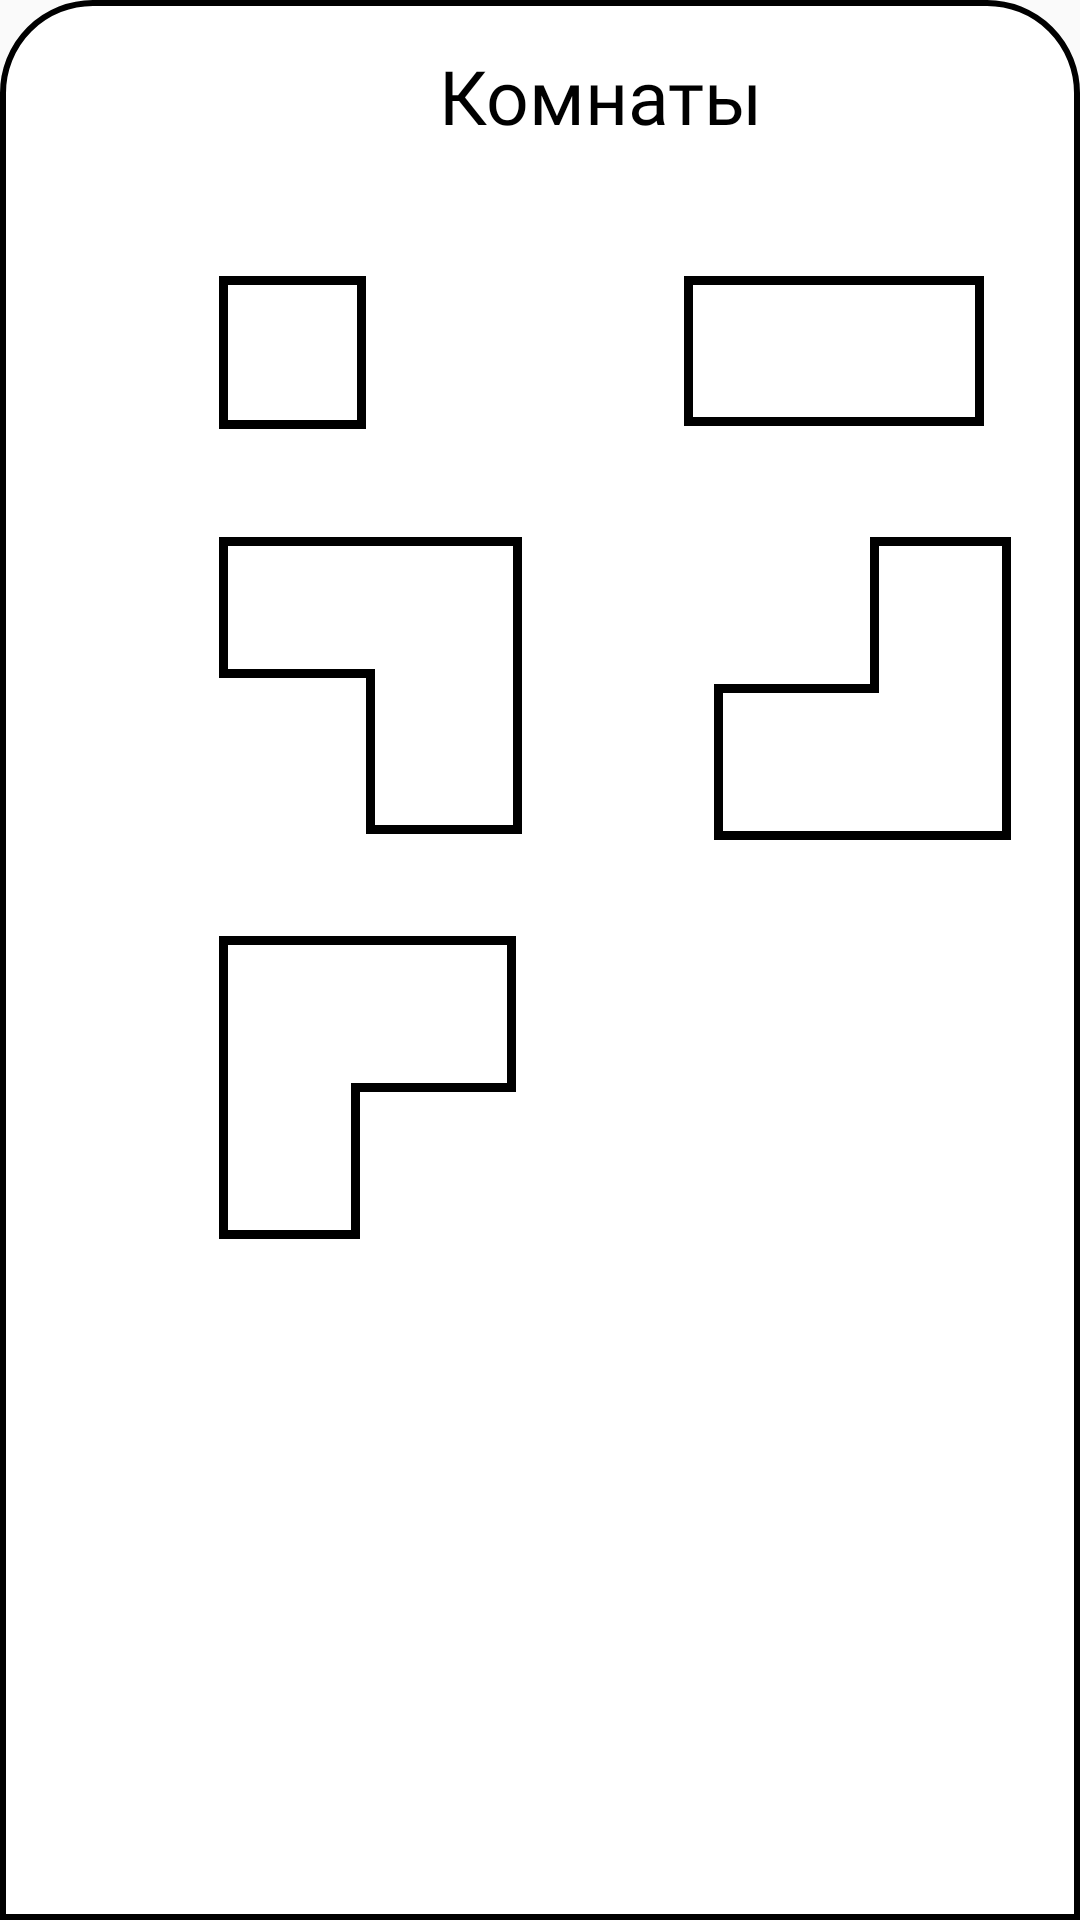

Write the Android layout XML for this screen, with the resource values it uses.
<!-- AndroidManifest.xml: application theme Theme.Mur -->
<!-- res/layout/bottomsheetlayout.xml -->
<?xml version="1.0" encoding="utf-8"?>
<LinearLayout xmlns:android="http://schemas.android.com/apk/res/android"
    xmlns:app="http://schemas.android.com/apk/res-auto"
    xmlns:tools="http://schemas.android.com/tools"
    android:orientation="vertical"
    android:layout_width="match_parent"
    android:layout_height="match_parent"
    android:background="@drawable/dialog_bg">

    <LinearLayout
        android:id="@+id/lin"
        android:layout_width="match_parent"
        android:layout_height="50dp">

        <TextView
            android:id="@+id/choosetxt"
            android:layout_width="300dp"
            android:layout_height="wrap_content"
            android:textAlignment="center"
            android:text="Комнаты"
            android:textColor="@color/black"
            android:layout_marginLeft="40dp"
            android:layout_marginTop="5dp"
            android:textSize="25dp"
            android:fontFamily="@font/centurygothic_bold"/>

        <ImageButton
            android:id="@+id/cancelButton"
            android:layout_width="30dp"
            android:layout_height="30dp"
            android:background="@color/white"
            android:layout_marginTop="10dp"
            app:srcCompat="@drawable/ic_clear"/>

    </LinearLayout>

    <LinearLayout
        android:layout_width="match_parent"
        android:layout_height="wrap_content"
        android:orientation="horizontal">

        <LinearLayout
            android:id="@+id/linerlay"
            android:layout_width="wrap_content"
            android:layout_height="wrap_content">

            <ImageButton
                android:id="@+id/imageView1"
                android:layout_width="wrap_content"
                android:layout_height="wrap_content"
                android:layout_marginStart="60dp"
                android:layout_marginTop="30dp"
                android:background="@color/white"
                app:layout_constraintStart_toStartOf="parent"
                app:layout_constraintTop_toTopOf="parent"
                app:srcCompat="@drawable/odin" />

        </LinearLayout>

        <LinearLayout
            android:id="@+id/linerlay2"
            android:layout_width="wrap_content"
            android:layout_height="wrap_content">

            <ImageButton
                android:id="@+id/imageView2"
                android:layout_width="wrap_content"
                android:layout_height="wrap_content"
                android:layout_marginStart="100dp"
                android:layout_marginTop="30dp"
                android:background="@color/white"
                app:layout_constraintStart_toEndOf="@+id/imageView4"
                app:layout_constraintTop_toTopOf="parent"
                app:srcCompat="@drawable/dwa" />

        </LinearLayout>

    </LinearLayout>

    <LinearLayout
        android:layout_width="match_parent"
        android:layout_height="wrap_content"
        android:orientation="horizontal">

        <LinearLayout
            android:id="@+id/linerlay3"
            android:layout_width="wrap_content"
            android:layout_height="wrap_content">

            <ImageButton
                android:id="@+id/imageView3"
                android:layout_width="wrap_content"
                android:layout_height="wrap_content"
                android:layout_marginStart="60dp"
                android:layout_marginTop="30dp"
                android:background="@color/white"
                app:layout_constraintStart_toEndOf="@+id/imageView5"
                app:layout_constraintTop_toBottomOf="@+id/imageView3"
                app:srcCompat="@drawable/tree" />

        </LinearLayout>

        <LinearLayout
            android:id="@+id/linerlay4"
            android:layout_width="wrap_content"
            android:layout_height="wrap_content">

            <ImageButton
                android:id="@+id/imageView4"
                android:layout_width="wrap_content"
                android:layout_height="wrap_content"
                android:layout_marginStart="60dp"
                android:layout_marginTop="30dp"
                android:background="@color/white"
                app:layout_constraintStart_toStartOf="parent"
                app:layout_constraintTop_toBottomOf="@+id/imageView4"
                app:srcCompat="@drawable/chetre" />

        </LinearLayout>

    </LinearLayout>
    <LinearLayout
        android:layout_width="match_parent"
        android:layout_height="wrap_content"
        android:orientation="horizontal">

        <LinearLayout
            android:id="@+id/linerlay5"
            android:layout_width="wrap_content"
            android:layout_height="wrap_content">

            <ImageButton
                android:id="@+id/imageView5"
                android:layout_width="wrap_content"
                android:layout_height="wrap_content"
                android:layout_marginStart="60dp"
                android:layout_marginTop="30dp"
                android:background="@color/white"
                app:layout_constraintStart_toEndOf="@+id/imageView5"
                app:layout_constraintTop_toBottomOf="@+id/imageView3"
                app:srcCompat="@drawable/pat" />
        </LinearLayout>
    </LinearLayout>
</LinearLayout>
<!-- resources referenced by this layout -->
<resources>
  <color name="black">#FF000000</color>
  <color name="white">#FFFFFFFF</color>
  <!-- drawable chetre (drawable) -->
  <vector xmlns:android="http://schemas.android.com/apk/res/android"
      android:width="105dp"
      android:height="105dp"
      android:viewportWidth="105"
      android:viewportHeight="105">
    <path
        android:pathData="M55,27.5l0,24.5 -26,-0 -26,-0 0,26 0,26 49.5,-0 49.5,-0 0,-50.5 0,-50.5 -23.5,-0 -23.5,-0 0,24.5zM99,53.5l0,47.5 -46.5,-0 -46.5,-0 0,-23 0,-23 26,-0 26,-0 0,-24.5 0,-24.5 20.5,-0 20.5,-0 0,47.5z"
        android:fillColor="#000000"
        android:strokeColor="#00000000"/>
  </vector>
  <!-- drawable dialog_bg (drawable) -->
  <?xml version="1.0" encoding="utf-8"?>
  <shape xmlns:android="http://schemas.android.com/apk/res/android">
      <solid
          android:color="@color/white"/>
      <corners
          android:topLeftRadius="30dp"
          android:topRightRadius="30dp"/>
      <padding
          android:left="10dp"
          android:right="10dp"
          android:top="10dp"
          android:bottom="10dp"/>
      <stroke
          android:width="2dp"
          android:color="@color/black"/>
  </shape>
  <!-- drawable dwa (drawable) -->
  <vector xmlns:android="http://schemas.android.com/apk/res/android"
      android:width="105dp"
      android:height="55dp"
      android:viewportWidth="105"
      android:viewportHeight="55">
    <path
        android:pathData="M3,27l0,25 50,-0 50,-0 0,-25 0,-25 -50,-0 -50,-0 0,25zM100,27l0,22 -47,-0 -47,-0 0,-22 0,-22 47,-0 47,-0 0,22z"
        android:fillColor="#000000"
        android:strokeColor="#00000000"/>
  </vector>
  <!-- drawable ic_clear (drawable) -->
  <vector android:height="24dp" android:tint="#7F7D7D"
      android:viewportHeight="24" android:viewportWidth="24"
      android:width="24dp" xmlns:android="http://schemas.android.com/apk/res/android">
      <path android:fillColor="@android:color/white" android:pathData="M19,6.41L17.59,5 12,10.59 6.41,5 5,6.41 10.59,12 5,17.59 6.41,19 12,13.41 17.59,19 19,17.59 13.41,12z"/>
  </vector>
  <!-- drawable odin (drawable) -->
  <vector xmlns:android="http://schemas.android.com/apk/res/android"
      android:width="55dp"
      android:height="56dp"
      android:viewportWidth="55"
      android:viewportHeight="56">
    <path
        android:pathData="M3,27.5l0,25.5 24.5,-0 24.5,-0 0,-25.5 0,-25.5 -24.5,-0 -24.5,-0 0,25.5zM49,27.5l0,22.5 -21.5,-0 -21.5,-0 0,-22.5 0,-22.5 21.5,-0 21.5,-0 0,22.5z"
        android:fillColor="#000000"
        android:strokeColor="#00000000"/>
  </vector>
  <!-- drawable pat (drawable) -->
  <vector xmlns:android="http://schemas.android.com/apk/res/android"
      android:width="105dp"
      android:height="105dp"
      android:viewportWidth="105"
      android:viewportHeight="105">
    <path
        android:pathData="M3,51.5l0,50.5 23.5,-0 23.5,-0 0,-24.5 0,-24.5 26,-0 26,-0 0,-26 0,-26 -49.5,-0 -49.5,-0 0,50.5zM99,27l0,23 -26,-0 -26,-0 0,24.5 0,24.5 -20.5,-0 -20.5,-0 0,-47.5 0,-47.5 46.5,-0 46.5,-0 0,23z"
        android:fillColor="#000000"
        android:strokeColor="#00000000"/>
  </vector>
  <!-- drawable tree (drawable) -->
  <vector xmlns:android="http://schemas.android.com/apk/res/android"
      android:width="105dp"
      android:height="105dp"
      android:viewportWidth="105"
      android:viewportHeight="105">
    <path
        android:pathData="M3,26.5l0,23.5 24.5,-0 24.5,-0 0,26 0,26 26,-0 26,-0 0,-49.5 0,-49.5 -50.5,-0 -50.5,-0 0,23.5zM101,52.5l0,46.5 -23,-0 -23,-0 0,-26 0,-26 -24.5,-0 -24.5,-0 0,-20.5 0,-20.5 47.5,-0 47.5,-0 0,46.5z"
        android:fillColor="#000000"
        android:strokeColor="#00000000"/>
  </vector>
  <style name="Theme.Mur" parent="Base.Theme.Mur" />
  <style name="Base.Theme.Mur" parent="Theme.AppCompat.Light.NoActionBar">
          
          
      </style>
</resources>
